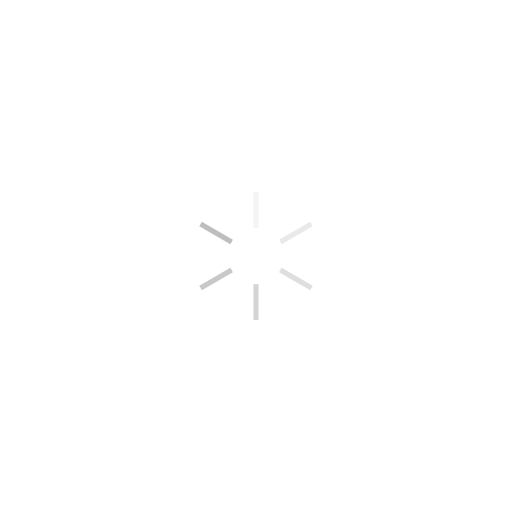
t = 0.00 s
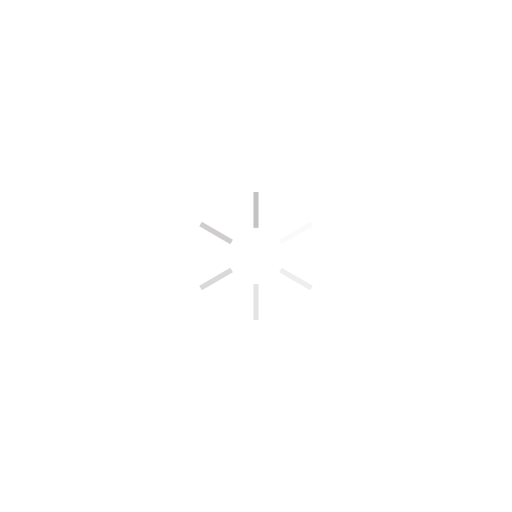
t = 0.25 s
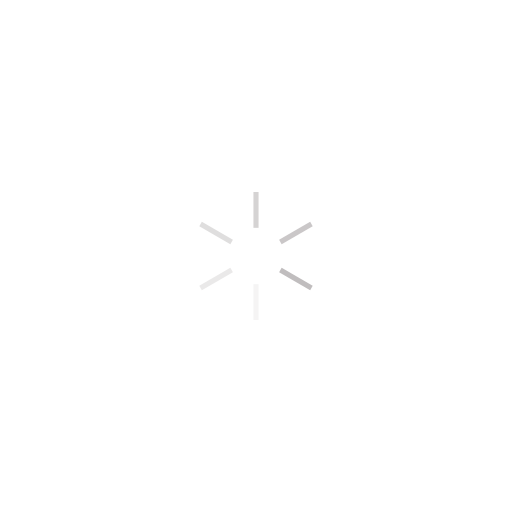
t = 0.50 s
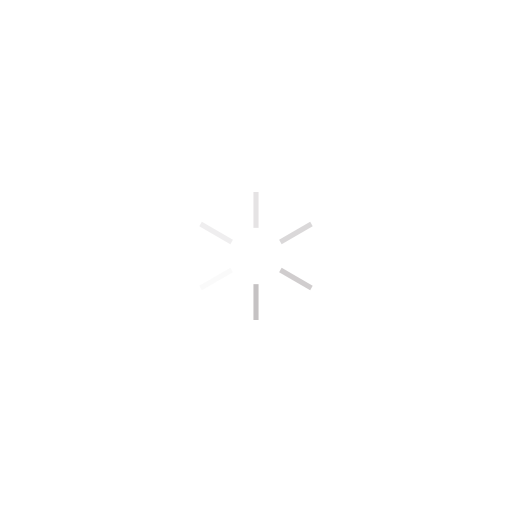
t = 0.75 s

The animated SVG that drew these frames (rendered in a browser with its animation timeline set to each time). Animation: 6 SMIL elements (animate=6); one cycle of 1.00 s, repeats indefinitely.

<?xml version="1.0" encoding="utf-8"?>
<svg xmlns="http://www.w3.org/2000/svg" xmlns:xlink="http://www.w3.org/1999/xlink" style="margin: auto; background: rgb(255, 255, 255); display: block; shape-rendering: auto;" width="200px" height="200px" viewBox="0 0 100 100" preserveAspectRatio="xMidYMid">
<g transform="rotate(0 50 50)">
  <rect x="49.5" y="37.5" rx="0" ry="0" width="1" height="7" fill="#c0bdbe">
    <animate attributeName="opacity" values="1;0" keyTimes="0;1" dur="1s" begin="-0.8333333333333334s" repeatCount="indefinite"></animate>
  </rect>
</g><g transform="rotate(60 50 50)">
  <rect x="49.5" y="37.5" rx="0" ry="0" width="1" height="7" fill="#c0bdbe">
    <animate attributeName="opacity" values="1;0" keyTimes="0;1" dur="1s" begin="-0.6666666666666666s" repeatCount="indefinite"></animate>
  </rect>
</g><g transform="rotate(120 50 50)">
  <rect x="49.5" y="37.5" rx="0" ry="0" width="1" height="7" fill="#c0bdbe">
    <animate attributeName="opacity" values="1;0" keyTimes="0;1" dur="1s" begin="-0.5s" repeatCount="indefinite"></animate>
  </rect>
</g><g transform="rotate(180 50 50)">
  <rect x="49.5" y="37.5" rx="0" ry="0" width="1" height="7" fill="#c0bdbe">
    <animate attributeName="opacity" values="1;0" keyTimes="0;1" dur="1s" begin="-0.3333333333333333s" repeatCount="indefinite"></animate>
  </rect>
</g><g transform="rotate(240 50 50)">
  <rect x="49.5" y="37.5" rx="0" ry="0" width="1" height="7" fill="#c0bdbe">
    <animate attributeName="opacity" values="1;0" keyTimes="0;1" dur="1s" begin="-0.16666666666666666s" repeatCount="indefinite"></animate>
  </rect>
</g><g transform="rotate(300 50 50)">
  <rect x="49.5" y="37.5" rx="0" ry="0" width="1" height="7" fill="#c0bdbe">
    <animate attributeName="opacity" values="1;0" keyTimes="0;1" dur="1s" begin="0s" repeatCount="indefinite"></animate>
  </rect>
</g>
</svg>
